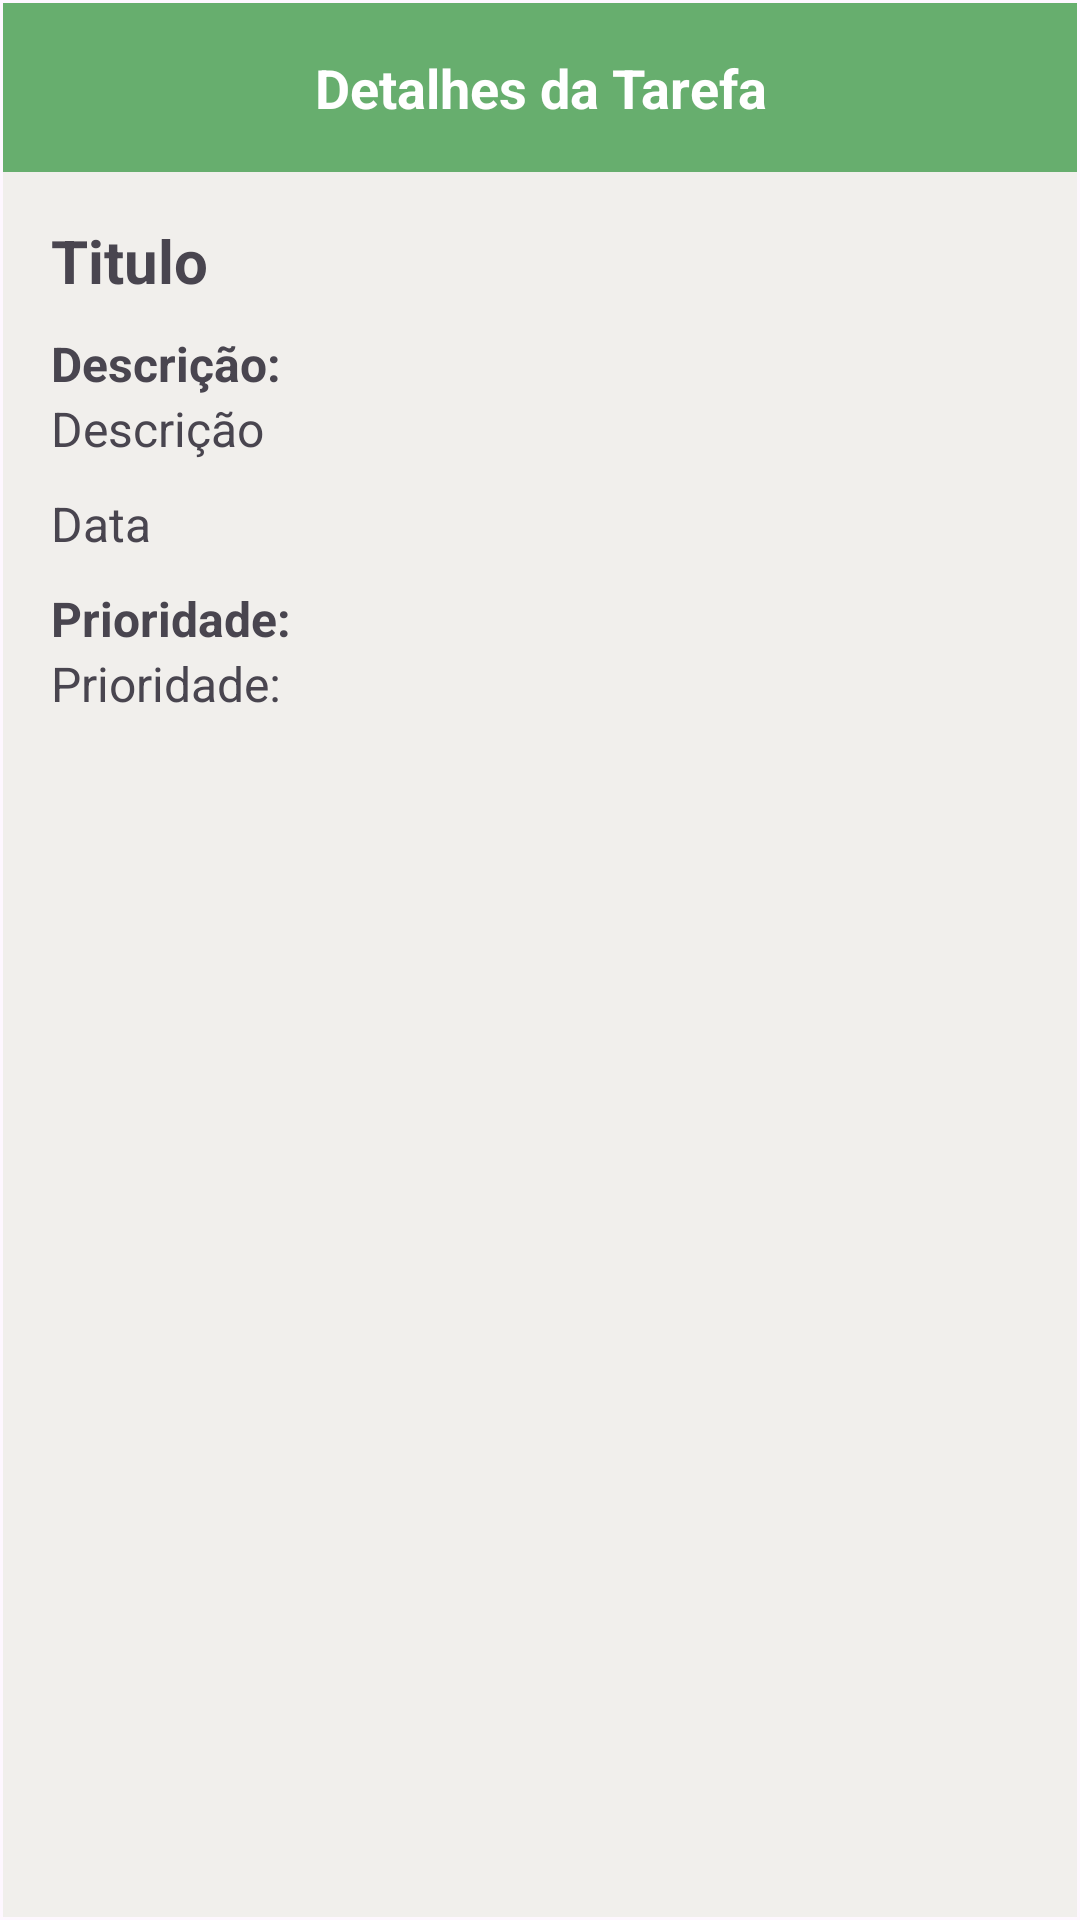

Here is an Android app screen rendered from its layout file. Give the layout XML and the strings, colors and styles it references.
<!-- AndroidManifest.xml: application theme Theme.SmartTasks -->
<!-- res/layout/activity_detalhes.xml -->
<?xml version="1.0" encoding="utf-8"?>
<androidx.constraintlayout.widget.ConstraintLayout xmlns:android="http://schemas.android.com/apk/res/android"
    xmlns:app="http://schemas.android.com/apk/res-auto"
    xmlns:tools="http://schemas.android.com/tools"
    android:id="@+id/main"
    android:layout_width="match_parent"
    android:layout_height="match_parent"
    tools:context=".DetalhesActivity">

    <LinearLayout
        android:id="@+id/linearLayout"
        android:layout_width="0dp"
        android:layout_height="0dp"
        android:layout_marginStart="1dp"
        android:layout_marginTop="1dp"
        android:layout_marginEnd="1dp"
        android:layout_marginBottom="1dp"
        android:orientation="vertical"
        app:layout_constraintBottom_toBottomOf="parent"
        app:layout_constraintEnd_toEndOf="parent"
        app:layout_constraintStart_toStartOf="parent"
        app:layout_constraintTop_toTopOf="parent"
        android:background="@color/background"
        >

        <LinearLayout
            android:layout_width="match_parent"
            android:layout_height="wrap_content"
            android:background="@color/primary"
            android:orientation="horizontal"
            android:padding="16dp"
            >

            <TextView
                android:id="@+id/textView"
                android:layout_width="wrap_content"
                android:layout_height="wrap_content"
                android:layout_weight="1"
                android:text="@string/titulo_detalhes"
                android:textAlignment="center"
                android:textColor="@color/white"
                android:textSize="18sp"
                android:textStyle="bold" />

        </LinearLayout>


        <LinearLayout
            android:layout_width="match_parent"
            android:layout_height="wrap_content"
            android:orientation="vertical"
            android:padding="16dp"
            >
            <TextView
                android:id="@+id/textNomeDetalhe"
                android:layout_width="match_parent"
                android:layout_height="wrap_content"
                android:textSize="20dp"
                android:textStyle="bold"
                android:layout_marginBottom="10dp"
                android:text="@string/titulo_tarefa"
                />

            <TextView
                android:id="@+id/textDescricaoDetalheTitle"
                android:layout_width="match_parent"
                android:layout_height="wrap_content"
                android:textSize="16sp"
                android:text="@string/descricao_tarefa2"
                android:textStyle="bold"
                />

            <TextView
                android:id="@+id/textDescricaoDetalhe"
                android:layout_width="match_parent"
                android:layout_height="wrap_content"
                android:textSize="16sp"
                android:text="@string/descricao_tarefa"
                android:layout_marginBottom="10dp"
                />
            <TextView
                android:id="@+id/textDataDetalhe"
                android:layout_width="match_parent"
                android:layout_height="wrap_content"
                android:textSize="16sp"
                android:layout_marginBottom="10dp"
                android:text="@string/data_tarefa"
                />
            <TextView
                android:id="@+id/textPrioridadeDetalheTitle"
                android:layout_width="match_parent"
                android:layout_height="wrap_content"
                android:textSize="16sp"
                android:text="@string/prioridade_tarefa"
                android:textStyle="bold"
                />
            <TextView
                android:id="@+id/textPrioridadeDetalhe"
                android:layout_width="match_parent"
                android:layout_height="wrap_content"
                android:textSize="16sp"
                android:text="@string/prioridade_tarefa"
                />

        </LinearLayout>


    </LinearLayout>
</androidx.constraintlayout.widget.ConstraintLayout>
<!-- resources referenced by this layout -->
<resources>
  <color name="background">#F1EFEC</color>
  <color name="primary">#67AE6E</color>
  <color name="white">#FFFFFFFF</color>
  <string name="data_tarefa">Data</string>
  <string name="descricao_tarefa">Descrição</string>
  <string name="descricao_tarefa2">Descrição: </string>
  <string name="prioridade_tarefa">Prioridade: </string>
  <string name="titulo_detalhes">Detalhes da Tarefa</string>
  <string name="titulo_tarefa">Titulo</string>
  <style name="Theme.SmartTasks" parent="Base.Theme.SmartTasks" />
  <style name="Base.Theme.SmartTasks" parent="Theme.Material3.DayNight.NoActionBar">
          
          
      </style>
</resources>
